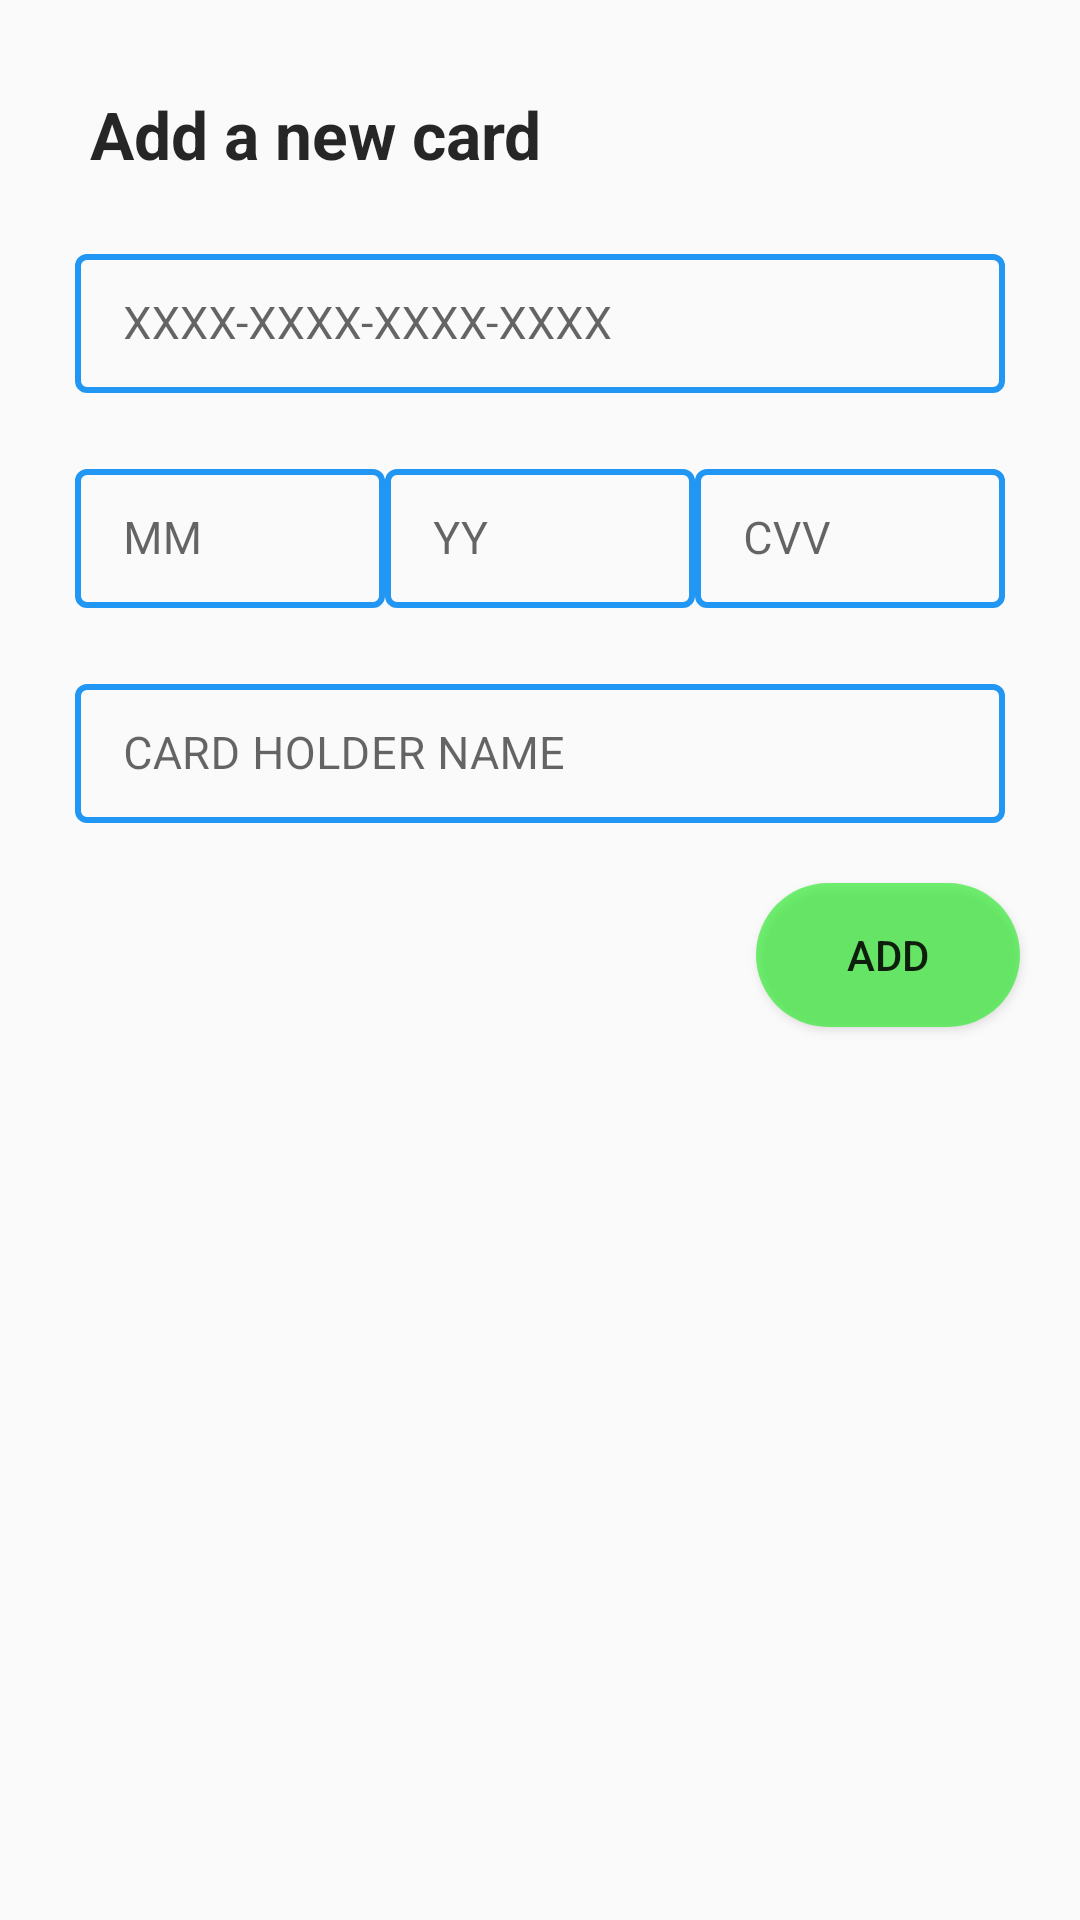

This screen was rendered from an Android layout file. Write that file and the resources it references.
<!-- AndroidManifest.xml: application theme AppTheme -->
<!-- res/layout/add_card_bottom_sheet.xml -->
<?xml version="1.0" encoding="utf-8"?>
<ScrollView xmlns:android="http://schemas.android.com/apk/res/android"
    xmlns:tools="http://schemas.android.com/tools"
    android:id="@+id/bottom_sheet_container"
    android:scrollbars="none"
    android:overScrollMode="never"
    android:layout_width="match_parent"
    android:theme="@style/AppTheme"
    android:layout_height="wrap_content">

    <RelativeLayout
        android:background="@drawable/bottom_sheet_background"
        android:layout_width="match_parent"
        android:layout_height="wrap_content"
        android:id="@+id/add_layout">

        <TextView
            android:textStyle="bold"
            android:textColor="@color/dheader"
            android:id="@+id/add_label"
            android:layout_width="wrap_content"
            android:layout_height="wrap_content"
            android:text="Add a new card"
            android:layout_marginTop="30dp"
            android:layout_marginStart="30dp"
            android:textSize="22dp"/>


        <com.google.android.material.textfield.TextInputLayout
            android:layout_below="@id/add_label"
            style="@style/LoginTextInputLayoutStyle"
            android:layout_marginStart="50dp"
            android:id="@+id/number_layout"
            android:layout_marginTop="20dp"
            android:layout_width="match_parent"
            android:layout_centerHorizontal="true"
            android:layout_height="wrap_content">
            <EditText
                android:singleLine="true"
                android:id="@+id/card_number"
                android:layout_width="match_parent"
                android:layout_height="wrap_content"
                android:ems="10"
                android:hint="XXXX-XXXX-XXXX-XXXX"
                android:textSize="15sp"
                tools:ignore="HardcodedText"
                android:importantForAutofill="no" />
        </com.google.android.material.textfield.TextInputLayout>

        <LinearLayout
            android:layout_marginStart="50dp"
            android:layout_centerHorizontal="true"
            android:weightSum="9"
            android:layout_below="@id/number_layout"
            android:id="@+id/expiry_layout"
            android:layout_width="match_parent"
            android:layout_height="wrap_content"
            android:orientation="horizontal">

            <com.google.android.material.textfield.TextInputLayout
                style="@style/LoginTextInputLayoutStyle"

                android:id="@+id/month_layout"
                android:layout_marginTop="20dp"
                android:layout_weight="3"
                android:layout_width="0dp"
                android:layout_height="wrap_content">
                <EditText
                    android:inputType="number"
                    android:maxLength="2"
                    android:singleLine="true"
                    android:id="@+id/month"
                    android:layout_width="match_parent"
                    android:layout_height="wrap_content"
                    android:ems="10"
                    android:hint="MM"
                    android:textSize="15sp"
                    tools:ignore="HardcodedText"
                    android:importantForAutofill="no" />
            </com.google.android.material.textfield.TextInputLayout>

            <com.google.android.material.textfield.TextInputLayout
                style="@style/LoginTextInputLayoutStyle"

                android:id="@+id/year_layout"
                android:layout_marginTop="20dp"
                android:layout_width="0dp"
                android:layout_weight="3"
                android:layout_height="wrap_content">
                <EditText
                    android:inputType="number"
                    android:maxLength="2"
                    android:singleLine="true"
                    android:id="@+id/year"
                    android:layout_width="match_parent"
                    android:layout_height="wrap_content"
                    android:ems="10"
                    android:hint="YY"
                    android:textSize="15sp"
                    tools:ignore="HardcodedText"
                    android:importantForAutofill="no" />
            </com.google.android.material.textfield.TextInputLayout>

            <com.google.android.material.textfield.TextInputLayout
                style="@style/LoginTextInputLayoutStyle"

                android:id="@+id/cvv_layout"
                android:layout_marginTop="20dp"
                android:layout_width="0dp"
                android:layout_weight="3"
                android:layout_height="wrap_content">
                <EditText
                    android:inputType="number"
                    android:maxLength="3"
                    android:singleLine="true"
                    android:id="@+id/cvv"
                    android:layout_width="match_parent"
                    android:layout_height="wrap_content"
                    android:ems="10"
                    android:hint="CVV"
                    android:textSize="15sp"
                    tools:ignore="HardcodedText"
                    android:importantForAutofill="no" />
            </com.google.android.material.textfield.TextInputLayout>
        </LinearLayout>
        <com.google.android.material.textfield.TextInputLayout
            style="@style/LoginTextInputLayoutStyle"

            android:layout_marginStart="50dp"

            android:layout_below="@+id/expiry_layout"
            android:id="@+id/name_layout"
            android:layout_marginTop="20dp"
            android:layout_width="match_parent"
            android:layout_centerHorizontal="true"
            android:layout_height="wrap_content">
            <EditText
                android:inputType="textCapCharacters"
                android:maxLength="20"
                android:singleLine="true"
                android:id="@+id/name"
                android:layout_width="match_parent"
                android:layout_height="wrap_content"
                android:ems="10"
                android:hint="CARD HOLDER NAME"
                android:textSize="15sp"
                tools:ignore="HardcodedText"
                android:importantForAutofill="no" />
        </com.google.android.material.textfield.TextInputLayout>




        <Button
            android:layout_marginBottom="50dp"
            android:layout_alignParentEnd="true"
            android:layout_marginEnd="20dp"
            android:layout_marginTop="20dp"
            android:layout_below="@id/name_layout"
            android:id="@+id/btn_add"
            android:layout_width="wrap_content"
            android:layout_height="wrap_content"
            android:background="@drawable/button_rect_green"
            android:text="   Add   " />
    </RelativeLayout>
</ScrollView>
<!-- resources referenced by this layout -->
<resources>
  <color name="dheader">#f0181818</color>
  <!-- drawable button_rect_green (drawable) -->
  <?xml version="1.0" encoding="utf-8"?>
  <selector
      xmlns:android="http://schemas.android.com/apk/res/android">
  
      <item>
          <shape android:shape="rectangle">
              <solid android:color="@color/transpGreen"/>
              <corners
                  android:radius="30dp"
                  android:bottomLeftRadius="30dp"
                  android:bottomRightRadius="30dp"
                  android:topLeftRadius="30dp"
                  android:topRightRadius="30dp"/>
  
  
          </shape>
      </item>
  </selector>
  <style name="AppTheme" parent="Theme.MaterialComponents.Light.NoActionBar.Bridge">
          <item name="colorPrimary">@color/header</item>
          <item name="colorPrimaryDark">@color/dheader</item>
          <item name="colorAccent">@color/header</item>
          <item name="windowActionBar">false</item>
          <item name="windowNoTitle">true</item>
          <item name="drawerArrowStyle">@style/DrawerIconStyle</item>
  
      </style>
  <style name="LoginTextInputLayoutStyle" parent="Widget.MaterialComponents.TextInputLayout.OutlinedBox.Dense">
          <item name="boxStrokeColor">#C1FFF8</item>
          <item name="boxStrokeWidth">2dp</item>
      </style>
  <color name="transpGreen">#A629EB29</color>
  <color name="header">#e1222222</color>
  <style name="DrawerIconStyle" parent="Widget.AppCompat.DrawerArrowToggle">
          <item name="color">@android:color/white</item>
      </style>
</resources>
